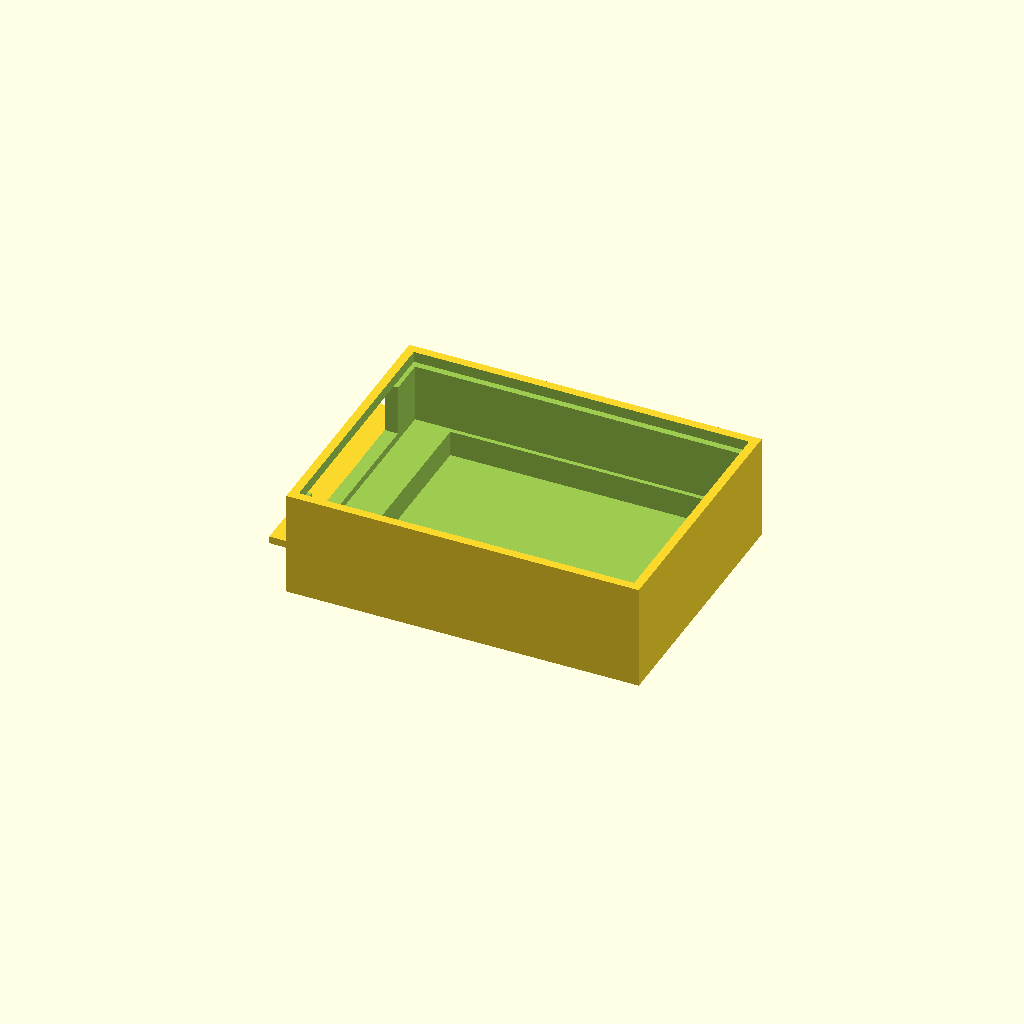
Cell 1: the model at its default parameters.
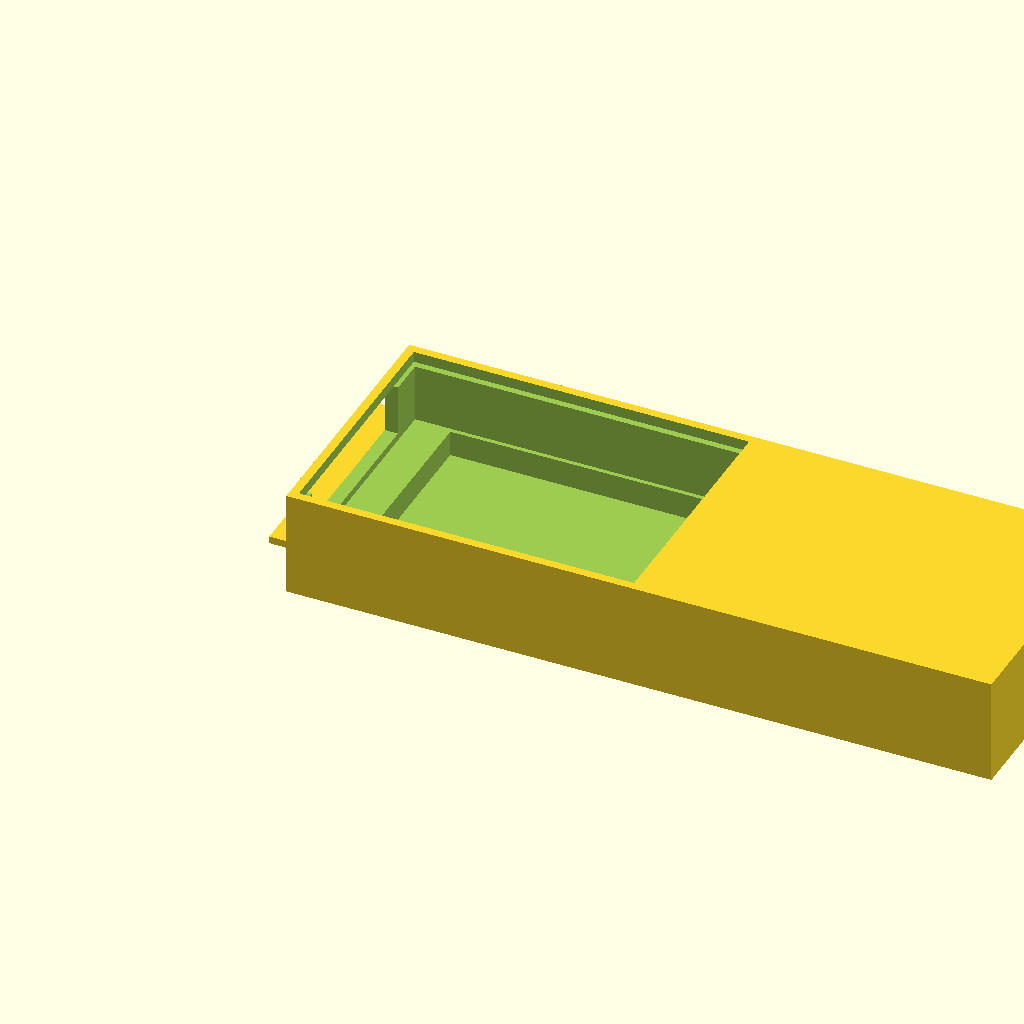
Cell 2 — body_length set to 1.404254, the other parameters unchanged.
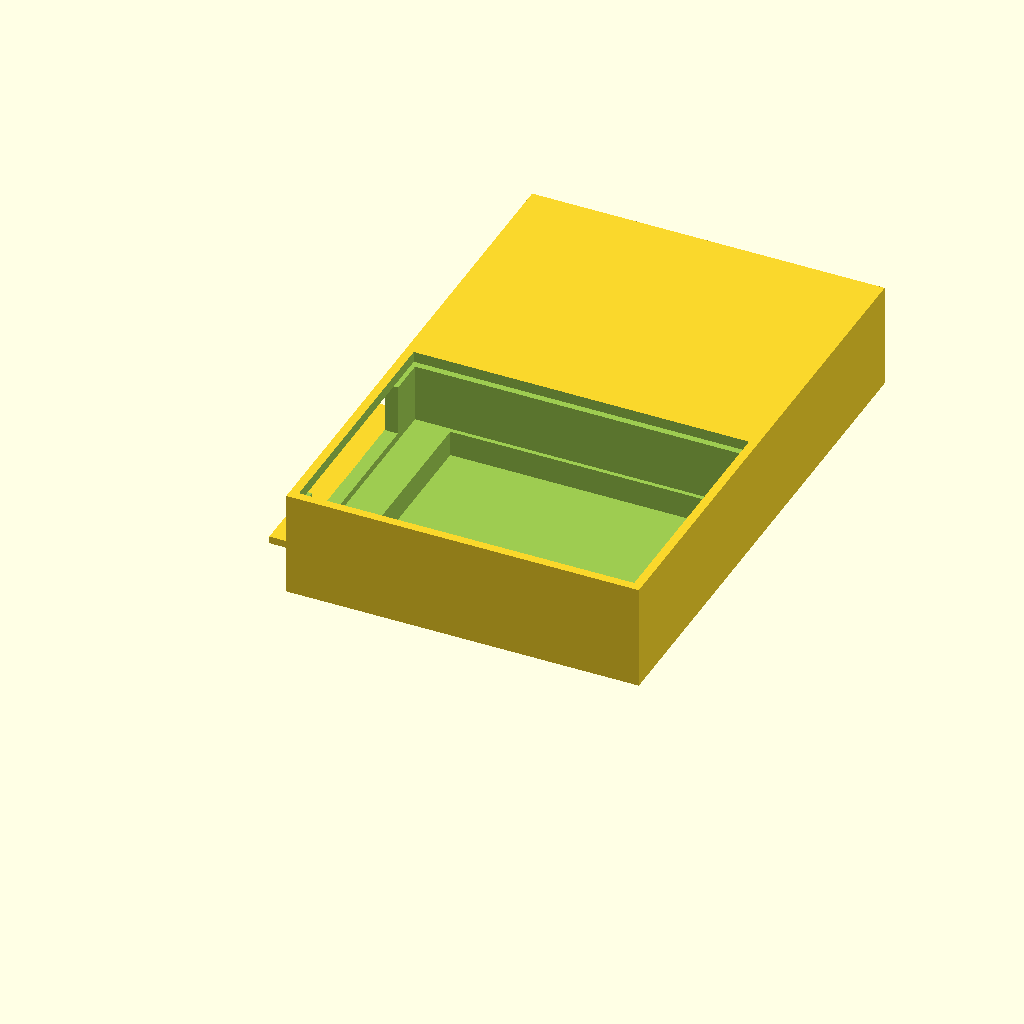
Cell 3: body_width = 1.049928 (everything else at default).
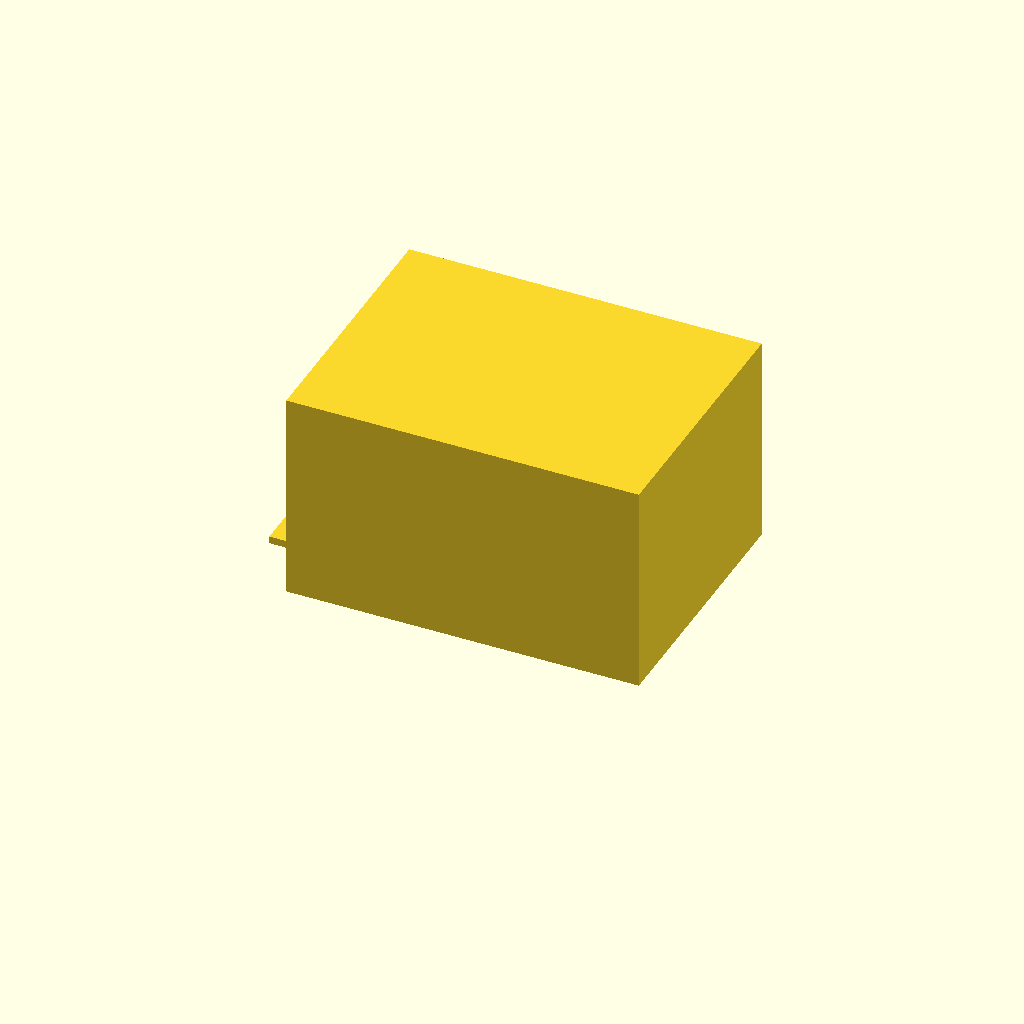
Cell 4: body_height = 0.4206 (everything else at default).
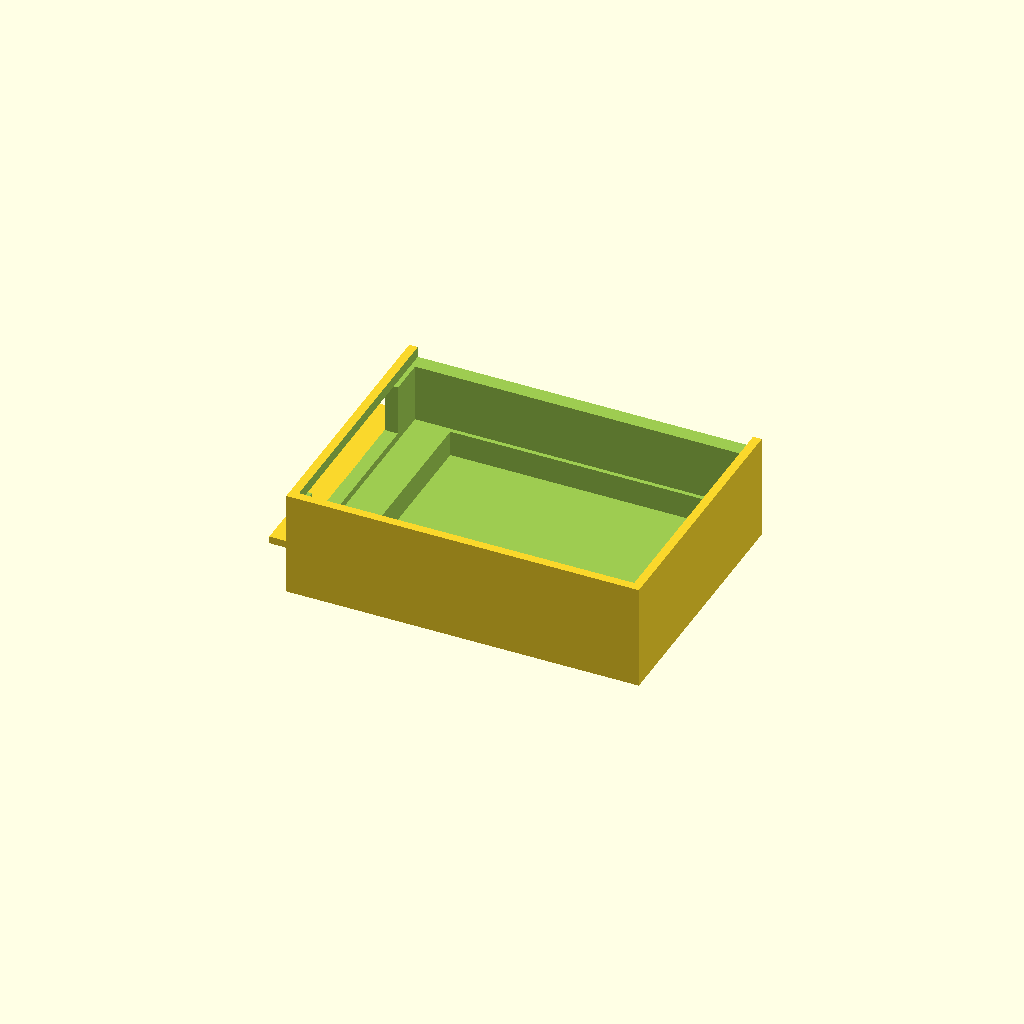
Cell 5 — recess_top_width set to 0.981262, the other parameters unchanged.
One fixed orthographic camera (rotation 55°, 0°, 25°; colour scheme Cornfield) for every cell.
OpenSCAD source file projects/P3D-Bench/demo/text_live_fixed100_v1/assets/a89adca920a555bb676d5708beb420738fe9c9da16c4d6ddd429f9b773ed2767.scad:
// Parameters
// Main reference body
body_length = 0.702127;
body_width  = 0.524964;
body_height = 0.2103;

// Top shallow recess
recess_top_length      = 0.667793;
recess_top_width       = 0.490631;
recess_top_inset_left  = 0.0171;
recess_top_inset_front = 0.0172;
recess_top_z           = 0.1888;
recess_top_depth       = 0.0215;

// Middle contained cut
cut_mid_length      = 0.650626;
cut_mid_width       = 0.46488;
cut_mid_inset_left  = 0.0257;
cut_mid_inset_front = 0.03;
cut_mid_z           = 0.0729;
cut_mid_depth       = 0.1159;

// Lower offset pocket
pocket_low_length      = 0.567882;
pocket_low_width       = 0.447713;
pocket_low_inset_left  = 0.0999;
pocket_low_inset_front = 0.0386;
pocket_low_z           = 0.0215;
pocket_low_depth       = 0.0515;

// Solid rectangular side projection
proj_length      = 0.130618;
proj_width       = 0.463588;
proj_thickness   = 0.0146;
proj_overhang    = 0.0479;
proj_inset_front = 0.03;
proj_z           = 0.073;

// Side recess cut
recess_side_depth       = 0.0343;
recess_side_length      = 0.367372;
recess_side_height      = 0.101285;
recess_side_inset_front = 0.0546;
recess_side_z           = 0.0876;

// Small overlap tolerance for manifold booleans
eps = 0.001;

// Modules
module main_body() {
    cube([body_length, body_width, body_height]);
}

module side_projection() {
    translate([-proj_overhang, proj_inset_front, proj_z])
        cube([proj_length, proj_width, proj_thickness]);
}

module top_shallow_recess() {
    translate([recess_top_inset_left, recess_top_inset_front, recess_top_z])
        cube([recess_top_length, recess_top_width, recess_top_depth + eps]);
}

module middle_cut() {
    translate([cut_mid_inset_left, cut_mid_inset_front, cut_mid_z])
        cube([cut_mid_length, cut_mid_width, cut_mid_depth + eps]);
}

module lower_pocket() {
    translate([pocket_low_inset_left, pocket_low_inset_front, pocket_low_z])
        cube([pocket_low_length, pocket_low_width, pocket_low_depth + eps]);
}

module side_recess() {
    translate([-eps, recess_side_inset_front, recess_side_z])
        cube([recess_side_depth + eps, recess_side_length, recess_side_height]);
}

// Main Model Assembly
difference() {
    // Additive geometry
    union() {
        main_body();
        side_projection();
    }
    // Subtractive features
    top_shallow_recess();
    middle_cut();
    lower_pocket();
    side_recess();
}
Parameter table extracted from the source (name, type, default, range or options):
body_length: number, default 0.702127
body_width: number, default 0.524964
body_height: number, default 0.2103
recess_top_length: number, default 0.667793
recess_top_width: number, default 0.490631
recess_top_inset_left: number, default 0.0171
recess_top_inset_front: number, default 0.0172
recess_top_z: number, default 0.1888
recess_top_depth: number, default 0.0215
cut_mid_length: number, default 0.650626
cut_mid_width: number, default 0.46488
cut_mid_inset_left: number, default 0.0257
cut_mid_inset_front: number, default 0.03
cut_mid_z: number, default 0.0729
cut_mid_depth: number, default 0.1159
pocket_low_length: number, default 0.567882
pocket_low_width: number, default 0.447713
pocket_low_inset_left: number, default 0.0999
pocket_low_inset_front: number, default 0.0386
pocket_low_z: number, default 0.0215
pocket_low_depth: number, default 0.0515
proj_length: number, default 0.130618
proj_width: number, default 0.463588
proj_thickness: number, default 0.0146
proj_overhang: number, default 0.0479
proj_inset_front: number, default 0.03
proj_z: number, default 0.073
recess_side_depth: number, default 0.0343
recess_side_length: number, default 0.367372
recess_side_height: number, default 0.101285
recess_side_inset_front: number, default 0.0546
recess_side_z: number, default 0.0876
eps: number, default 0.001
